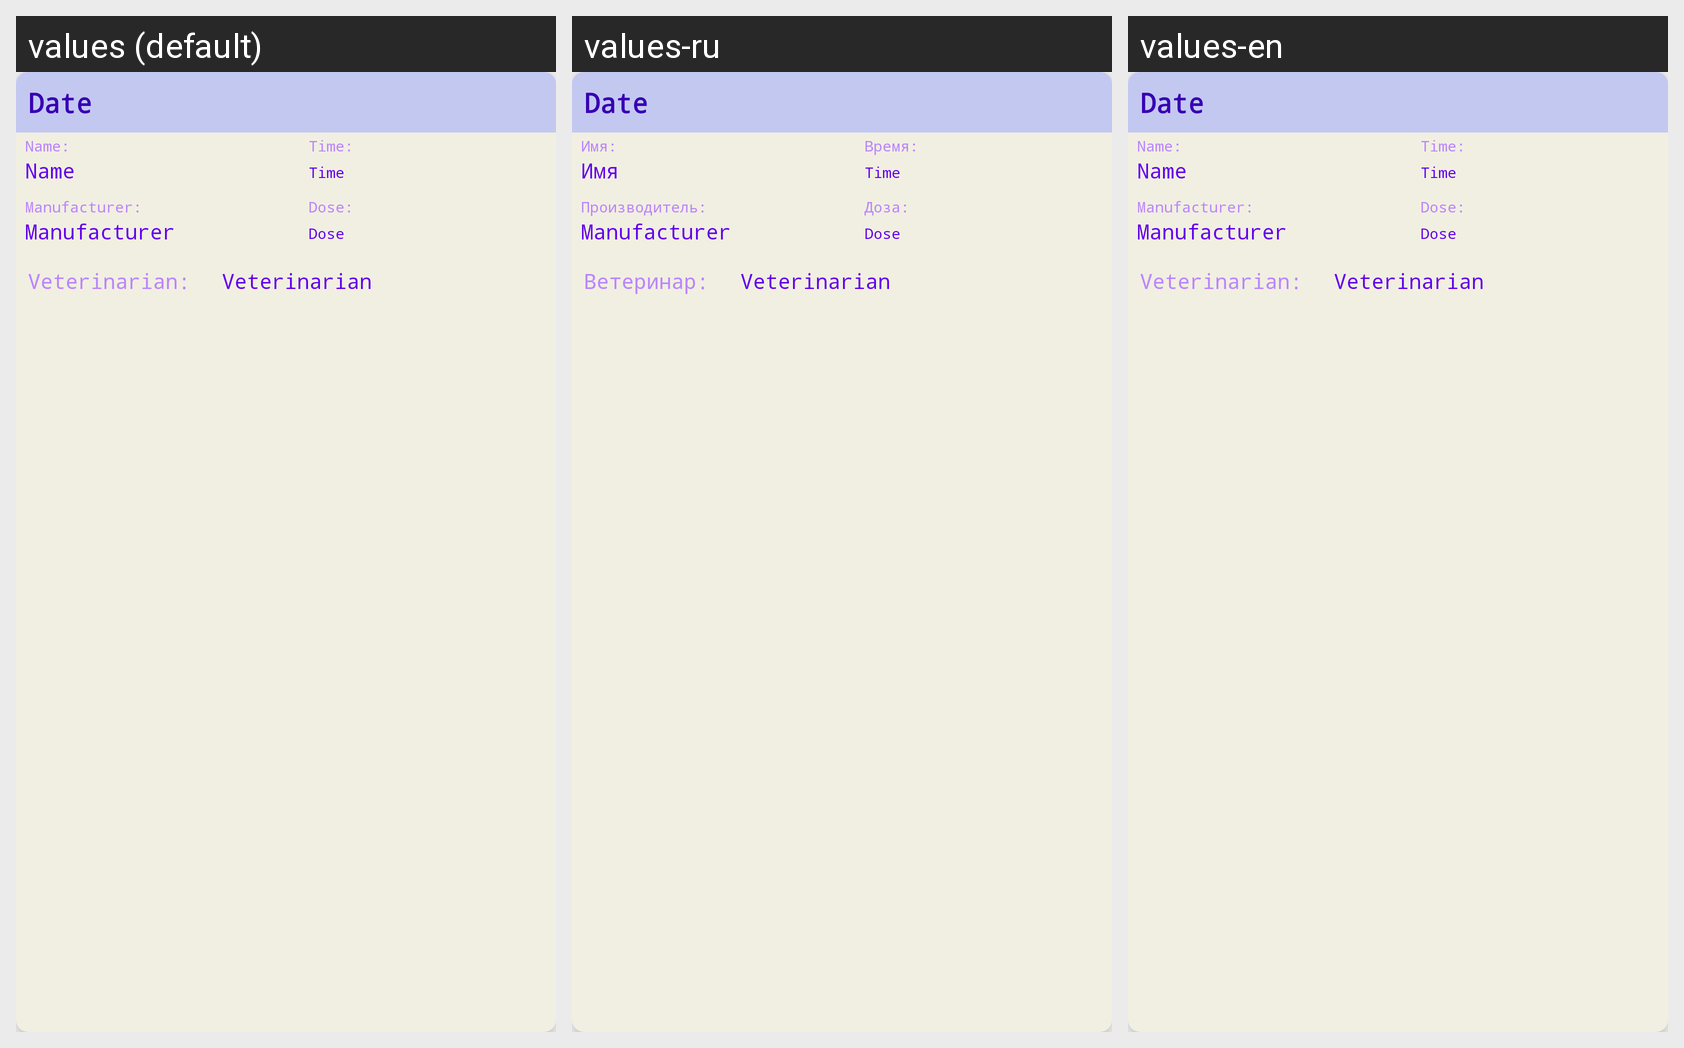

For this localized Android screen grid, give each drawn string resource with its value in every locale shown.
Android screen res/layout/dehelmintization_list.xml rendered under 3 locales, left to right: values (default), values-ru, values-en. Device: Nexus 5 (rendered at 1080×1920; each locale shown at half size, 540×960, under a caption strip naming it); theme Theme.MyPetsApp.
Strings drawn on this screen, with the default value and each locale's value (text and hints the layout hard-codes, and strings that could not be matched under every locale, appear in the picture but are not listed):

nameList
  values: Name:
  values-ru: Имя:
  values-en: Name:  [not translated; the default value is used]

name
  values: Name
  values-ru: Имя
  values-en: Name  [not translated; the default value is used]

timeList
  values: Time:
  values-ru: Время:
  values-en: Time:  [not translated; the default value is used]

manufacturerList
  values: Manufacturer:
  values-ru: Производитель:
  values-en: Manufacturer:  [not translated; the default value is used]

doseList
  values: Dose:
  values-ru: Доза:
  values-en: Dose:  [not translated; the default value is used]

veterinarianList
  values: Veterinarian:
  values-ru: Ветеринар:
  values-en: Veterinarian:  [not translated; the default value is used]
